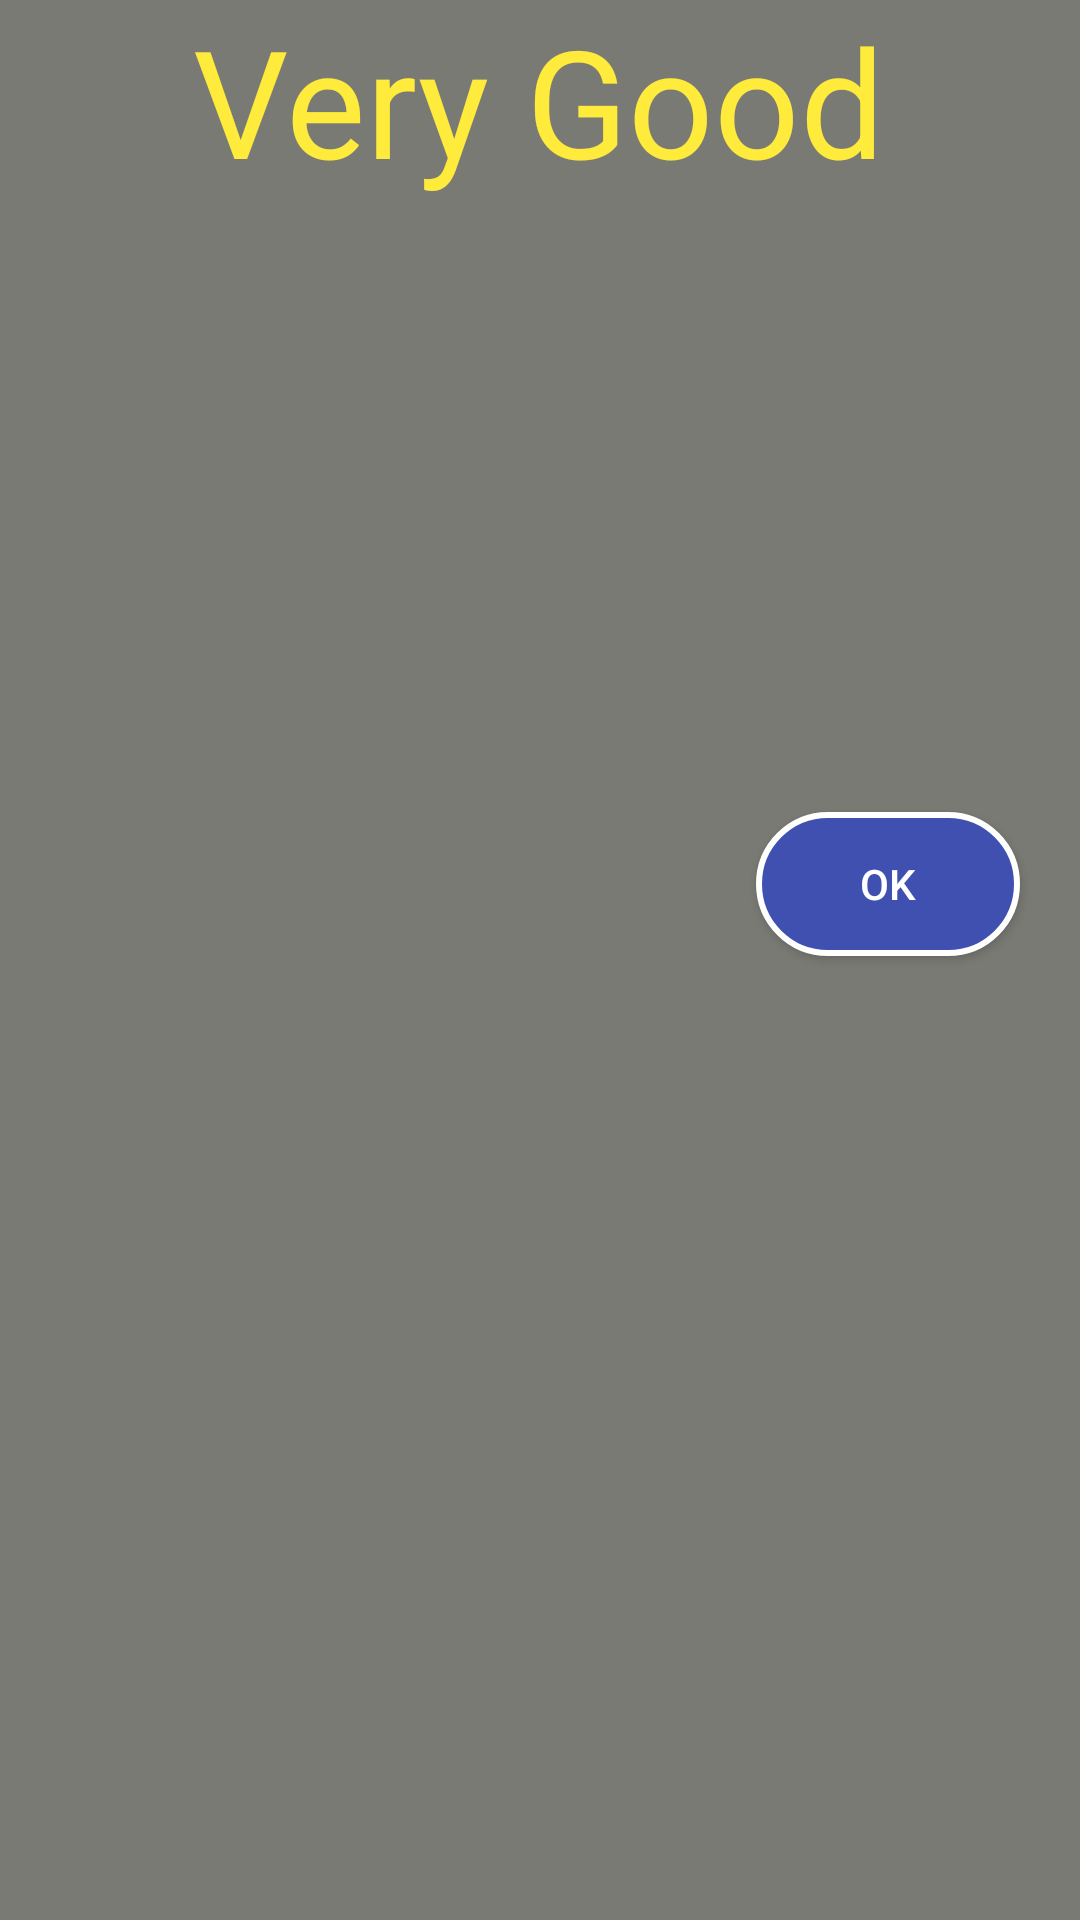

Android layout source for this screen:
<!-- AndroidManifest.xml: application theme Theme.Project -->
<!-- res/layout/very_good.xml -->
<?xml version="1.0" encoding="utf-8"?>
<LinearLayout
    xmlns:android="http://schemas.android.com/apk/res/android"
    xmlns:app="http://schemas.android.com/apk/res-auto"
    xmlns:tools="http://schemas.android.com/tools"
    android:layout_width="match_parent"
    android:layout_height="match_parent"
    android:layout_gravity="center"
    android:orientation="vertical"
    android:background="#7A7A74"
    android:gravity="left">

    <ImageView
        android:id="@+id/close"
        android:layout_width="wrap_content"
        android:layout_height="wrap_content"
        android:src="@drawable/ic_close"
        android:layout_gravity="right"/>

    <TextView
        android:layout_width="wrap_content"
        android:layout_height="wrap_content"
        android:layout_gravity="center"
        android:text="Very Good"
        android:textColor="#FFEB3B"
        android:textSize="50dp"/>

    <ImageView
        android:layout_width="150dp"
        android:layout_height="150dp"
        android:layout_gravity="center"
        android:paddingBottom="10dp"
        android:src="@drawable/excellence" />
    <TextView
        android:layout_width="wrap_content"
        android:layout_height="wrap_content"
        android:textColor="#FFEB3B"
        android:textSize="20dp"
        android:id="@+id/tv1"
        android:paddingLeft="20dp"/>
    <TextView
        android:layout_width="wrap_content"
        android:layout_height="wrap_content"
        android:textColor="#FFEB3B"
        android:textSize="20dp"
        android:id="@+id/tv2"
        android:paddingLeft="20dp"/>

    <androidx.constraintlayout.utils.widget.MotionButton
        android:id="@+id/ok"
        android:layout_width="wrap_content"
        android:layout_height="wrap_content"
        android:layout_gravity="right"
        android:background="@drawable/span_color"
        android:text="OK"
        android:textColor="@color/white"
        android:layout_marginRight="20dp"
        android:layout_marginBottom="20dp"/>
</LinearLayout>
<!-- resources referenced by this layout -->
<resources>
  <!-- drawable span_color (drawable) -->
  <?xml version="1.0" encoding="utf-8"?>
  <shape xmlns:android="http://schemas.android.com/apk/res/android">
  <solid android:color="#3F50B1" ></solid>
      <corners android:radius="1500dp">
      </corners>
      <stroke android:width="2dp" android:color="@color/white"/>
  </shape>
  <style name="Theme.Project" parent="Theme.MaterialComponents.DayNight.DarkActionBar">
          
          <item name="colorPrimary">@color/purple_500</item>
          <item name="colorPrimaryVariant">@color/purple_700</item>
          <item name="colorOnPrimary">@color/white</item>
          
          <item name="colorSecondary">@color/teal_200</item>
          <item name="colorSecondaryVariant">@color/teal_700</item>
          <item name="colorOnSecondary">@color/black</item>
          
          <item name="android:statusBarColor" tools:targetApi="l">?attr/colorPrimaryVariant</item>
          
      </style>
  <!-- not gathered from this repository: default colours our renderer supplied (Android Studio template values) -->
  <color name="purple_500">#FF6200EE</color>
  <color name="purple_700">#FF3700B3</color>
  <color name="teal_200">#FF03DAC5</color>
  <color name="teal_700">#FF018786</color>
  <color name="black">#FF000000</color>
  <color name="white">#FFFFFFFF</color>
</resources>
